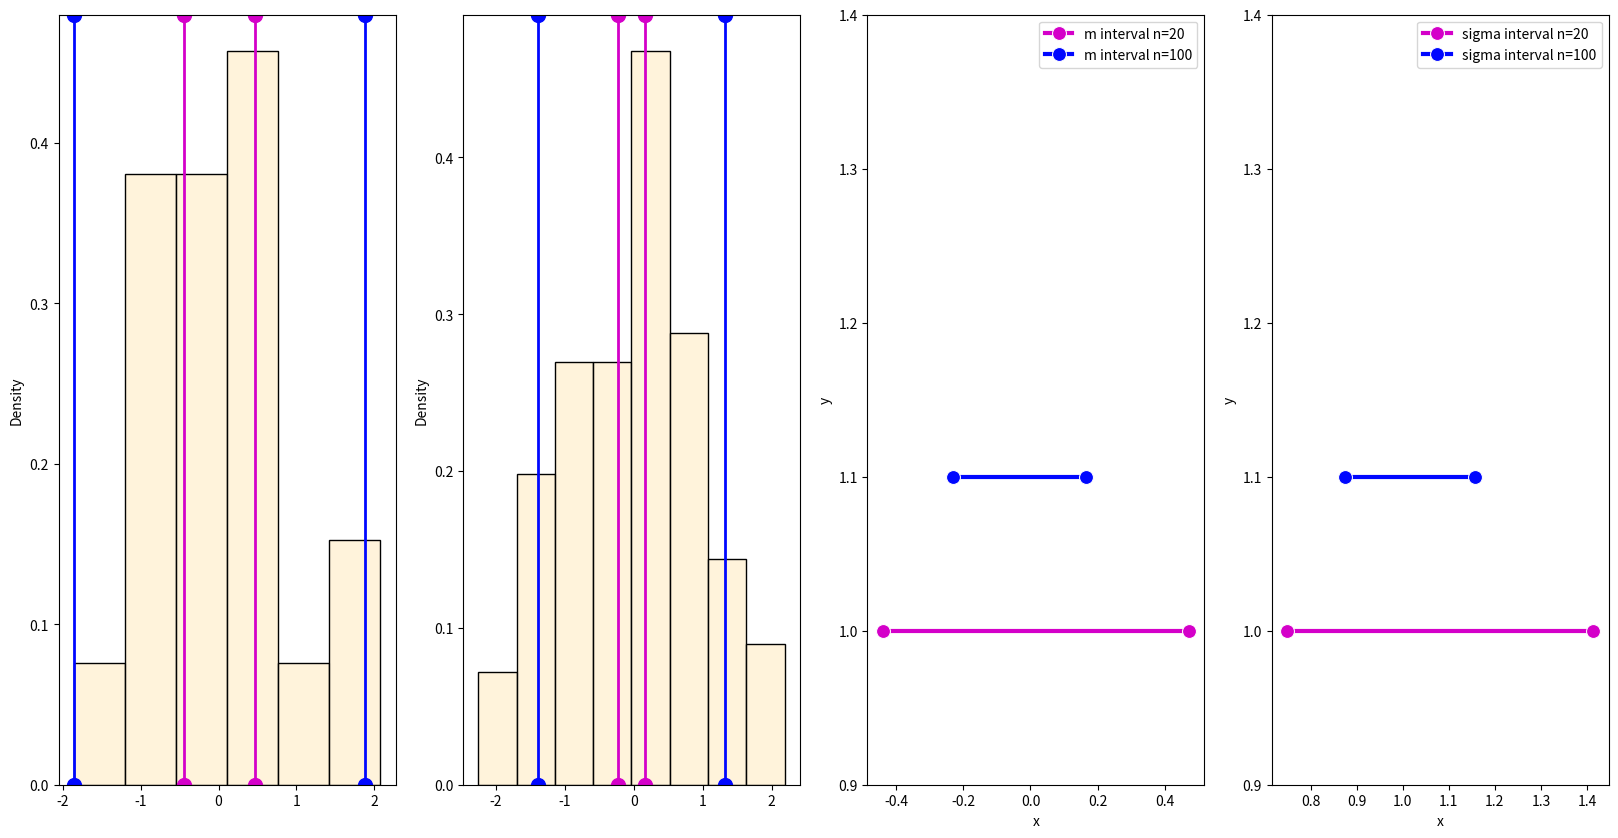

Recreate this plot in Python. (Note: this script raises an exception after producing the figure.)
import numpy as np
import pandas as pd
import math
import scipy
import matplotlib.pyplot as plt
import seaborn as sns

ns = np.array([20, 100])
significance = 0.05
confidence_level = 1 - significance / 2 # 0.975

data = {
    'n': [],
    'mean_min': [],
    'mean_max': [],
    'dev_min': [],
    'dev_max': [],
}

figure, axes = plt.subplots(1, len(ns) * 2, figsize=(20, 10))

for index, n in enumerate(ns):
    sample = np.random.normal(0, 1, n)
    mean = sample.mean()
    dev = np.std(sample)
    student_value = scipy.stats.t.ppf(confidence_level, n)
    chi_square_value_min = scipy.stats.chi2.ppf(1 - significance / 2, n)
    chi_square_value_max = scipy.stats.chi2.ppf(significance / 2, n)

    mean_min = mean - dev * student_value / math.sqrt(n)
    mean_max = mean + dev * student_value / math.sqrt(n)

    dev_min = math.sqrt(n) * dev / math.sqrt(chi_square_value_min)
    dev_max = math.sqrt(n) * dev / math.sqrt(chi_square_value_max)

    data['n'].append(n)
    data['mean_min'].append(mean_min)
    data['mean_max'].append(mean_max)
    data['dev_min'].append(dev_min)
    data['dev_max'].append(dev_max)

    sns.histplot(sample, ax=axes[index], stat='density', color='#FFEFD0')
    axes[index].axvline(x=mean_min, color='#D400C9', linewidth=2, marker='o', markersize=10)
    axes[index].axvline(x=mean_max, color='#D400C9', linewidth=2, marker='o', markersize=10)
    axes[index].axvline(x=mean_min - dev_max, color='#0007FF', linewidth=2, marker='o', markersize=10)
    axes[index].axvline(x=mean_max + dev_max, color='#0007FF', linewidth=2, marker='o', markersize=10)

sns.lineplot(x='x', y='y', data={
    'x': np.array([data['mean_min'][0], data['mean_max'][0]]),
    'y': np.array([1, 1]),
}, ax=axes[2], color='#D400C9', label='m interval n=20', linewidth=3, marker='o', markersize=10)
sns.lineplot(x='x', y='y', data={
    'x': np.array([data['mean_min'][1], data['mean_max'][1]]),
    'y': np.array([1.1, 1.1]),
}, ax=axes[2], color='#0007FF', label='m interval n=100', linewidth=3, marker='o', markersize=10)
axes[2].set_ylim(0.9, 1.4)
axes[2].legend()

sns.lineplot(x='x', y='y', data={
    'x': np.array([data['dev_min'][0], data['dev_max'][0]]),
    'y': np.array([1, 1]),
}, ax=axes[3], color='#D400C9', label='sigma interval n=20', linewidth=3, marker='o', markersize=10)
sns.lineplot(x='x', y='y', data={
    'x': np.array([data['dev_min'][1], data['dev_max'][1]]),
    'y': np.array([1.1, 1.1]),
}, ax=axes[3], color='#0007FF', label='sigma interval n=100', linewidth=3, marker='o', markersize=10)
axes[3].set_ylim(0.9, 1.4)
axes[3].legend()

figure.savefig('plots/hists.png')

result_df = pd.DataFrame(data)
result_df.to_csv('results/normal.csv', index=False)
result_df

significance = 0.05
confidence_level = 1 - significance / 2 # 0.975

data = {
    'n': [],
    'mean_min': [],
    'mean_max': [],
    'dev_min': [],
    'dev_max': [],
}

for index, n in enumerate(ns):
    sample = np.random.random(n)
    mean = sample.mean()
    s = math.sqrt(((sample - mean) ** 2 / n).sum())
    m4 = ((sample - mean) ** 4).sum() / n
    e = m4 / s ** 4 - 3
    student_value = scipy.stats.t.ppf(confidence_level, n)

    dev_min = s * (1 - 0.5 * student_value * math.sqrt(e + 2) / 10)
    dev_max = s * (1 + 0.5 * student_value * math.sqrt(e + 2) / 10)

    mean_min = mean - dev * student_value / math.sqrt(n)
    mean_max = mean + dev * student_value / math.sqrt(n)

    data['n'].append(n)
    data['mean_min'].append(mean_min)
    data['mean_max'].append(mean_max)
    data['dev_min'].append(dev_min)
    data['dev_max'].append(dev_max)

result_df = pd.DataFrame(data)
result_df.to_csv('results/random.csv', index=False)
result_df